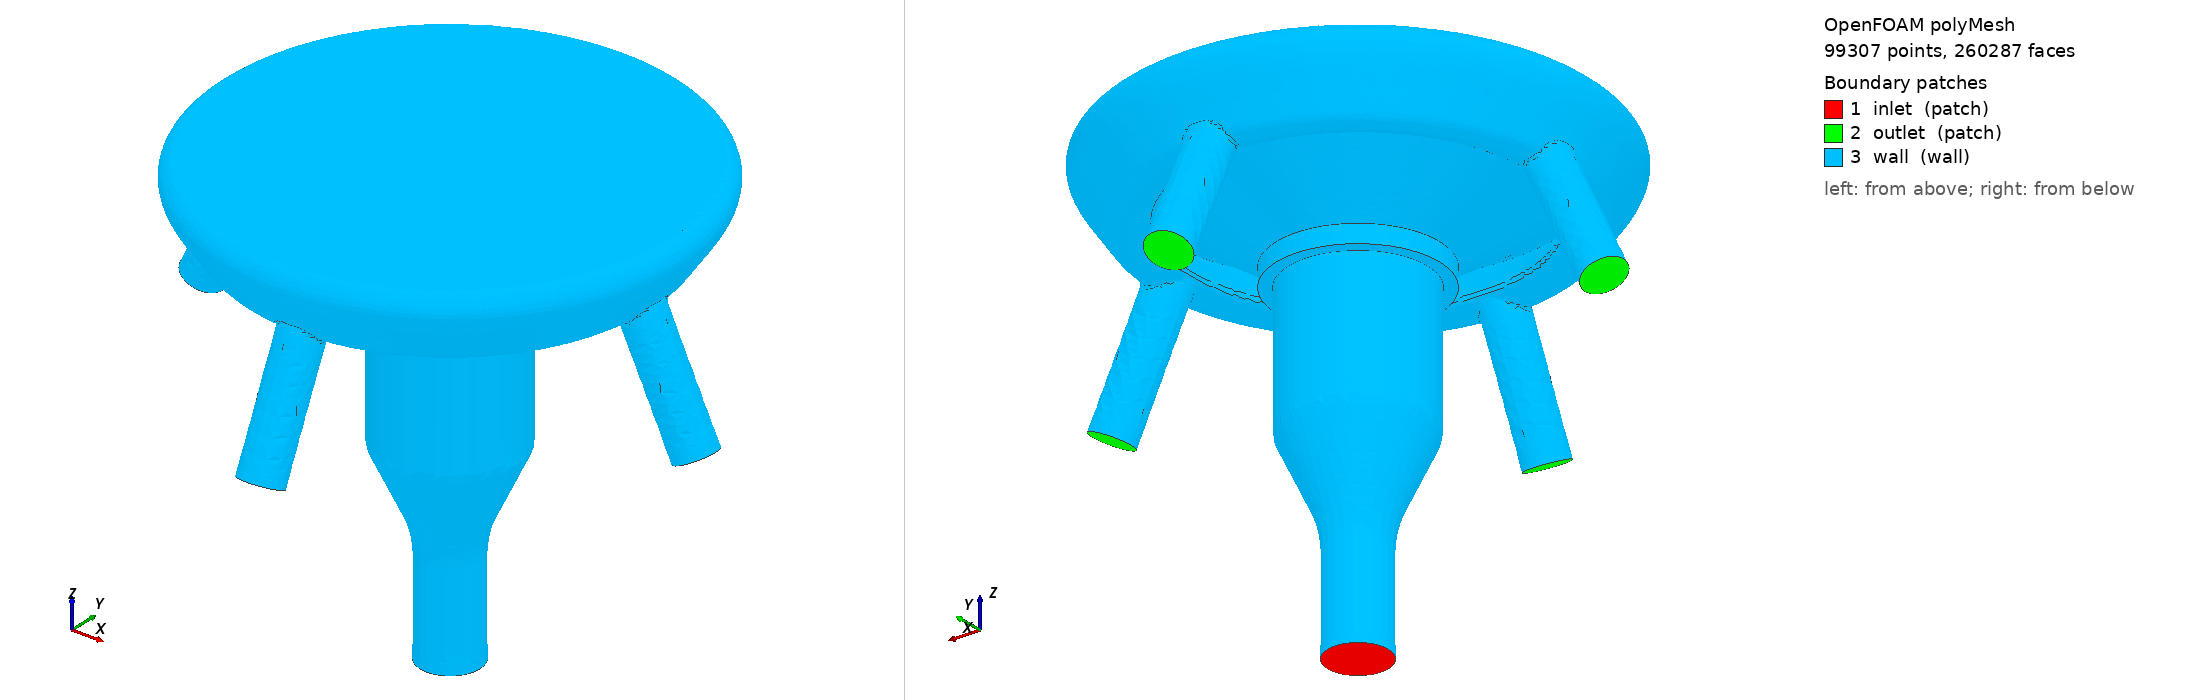

OpenFOAM case: the committed polyMesh, 99307 points, 260287 faces. Boundary patches (legend numbers): 1 inlet (patch), 2 outlet (patch), 3 wall (wall). Left view from above one corner, right view from below the opposite corner. Boundary conditions: 2 field file(s) under 0/; 0 of 3 drawn patches have an entry in a shipped field file.

=== constant/polyMesh/boundary ===
/*--------------------------------*- C++ -*----------------------------------*\
| =========                 |                                                 |
| \\      /  F ield         | OpenFOAM: The Open Source CFD Toolbox           |
|  \\    /   O peration     | Version:  2212                                  |
|   \\  /    A nd           | Website:  www.openfoam.com                      |
|    \\/     M anipulation  |                                                 |
\*---------------------------------------------------------------------------*/
FoamFile
{
    version     2.0;
    format      ascii;
    arch        "LSB;label=32;scalar=64";
    class       polyBoundaryMesh;
    location    "constant/polyMesh";
    object      boundary;
}
// * * * * * * * * * * * * * * * * * * * * * * * * * * * * * * * * * * * * * //

3
(
    inlet
    {
        type            patch;
        nFaces          224;
        startFace       229450;
    }
    outlet
    {
        type            patch;
        nFaces          576;
        startFace       229674;
    }
    wall
    {
        type            wall;
        inGroups        1(wall);
        nFaces          30037;
        startFace       230250;
    }
)

// ************************************************************************* //


Also in the case, not shown: 0/U (4967879 bytes, source omitted); 0/phi (4927181 bytes, source omitted); constant/polyMesh/faces (numeric list); constant/polyMesh/neighbour (numeric list); constant/polyMesh/points (numeric list).
